Run: headless pygame with SDL's dummy video driver; simulated clock (each Clock.tick advances the game by its frame time, no real sleeping); random seed 0; keys injected as events and as key.get_pressed() state; mouse plan: one left click at the window centre at the start of phase 2, then a move to the lower-right quarter at the start of phase 3.
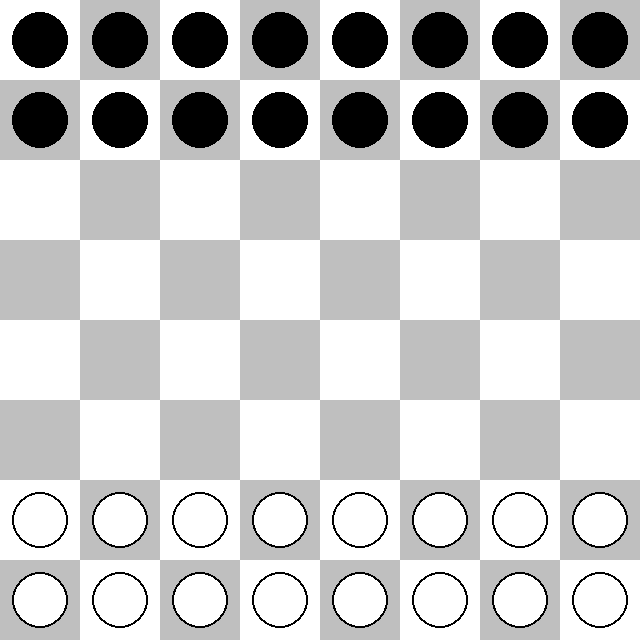
Frame 1 of 4 · flips 1–60 · no input
Frame 2 of 4 · flips 61–180 · clicked the window centre · tapped SPACE, RETURN · held RIGHT (→), D · screen unchanged from frame 1, image omitted
Frame 3 of 4 · flips 181–300 · moved the mouse to the lower-right quarter · held DOWN (↓), S · screen unchanged from frame 2, image omitted
Frame 4 of 4 · flips 301–420 · held LEFT (←), A, UP (↑), W · screen unchanged from frame 3, image omitted

The pygame program that drew these frames:

import pygame
import sys
from pygame.locals import *

# Constants
BOARD_SIZE = 8
TILE_SIZE = 80
WINDOW_SIZE = BOARD_SIZE * TILE_SIZE
WHITE = (255, 255, 255)
BLACK = (0, 0, 0)
GRAY = (191, 191, 191)
LIGHT_GRAY = (127, 127, 127)
GREEN = (0, 191, 0)
RED = (127, 15, 15)

# Game state
class Game:
    def __init__(self):
        self.board = [[0 for _ in range(BOARD_SIZE)] for _ in range(BOARD_SIZE)]
        for y in range(BOARD_SIZE):
            if y <= 1:
                for x in range(BOARD_SIZE):
                    self.board[y][x] = -1
            elif y >= 6:
                for x in range(BOARD_SIZE):
                    self.board[y][x] = 1
        self.state = "Play"
        self.player = 1
        self.selection = None
        self.anim = None
        self.last_move = None

    def is_winner(self):
        for x in range(BOARD_SIZE):
            if self.board[0][x] == 1:
                return 1
            if self.board[BOARD_SIZE - 1][x] == -1:
                return -1
        return 0

    def valid_moves(self, pos):
        x, y = pos
        player = self.player
        moves = []
        for dx in [-1, 0, 1]:
            nx, ny = x + dx, y - player
            if 0 <= nx < BOARD_SIZE and 0 <= ny < BOARD_SIZE and self.board[ny][nx] != player:
                if dx != 0 or self.board[ny][nx] == 0:
                    moves.append((nx, ny))
        return moves

    def move(self, start, end):
        x0, y0 = start
        x1, y1 = end
        self.board[y0][x0] = 0
        self.board[y1][x1] = self.player
        if self.is_winner():
            self.state = "Won"
        else:
            self.player = -self.player

# Initialize Pygame
pygame.init()
screen = pygame.display.set_mode((WINDOW_SIZE, WINDOW_SIZE))
pygame.display.set_caption("Breakthrough")
font = pygame.font.SysFont(None, 36)

def draw_board(game):
    for y in range(BOARD_SIZE):
        for x in range(BOARD_SIZE):
            color = WHITE if (x + y) % 2 == 0 else GRAY
            pygame.draw.rect(screen, color, (x * TILE_SIZE, y * TILE_SIZE, TILE_SIZE, TILE_SIZE))
            
            piece = game.board[y][x]
            if piece != 0:
                piece_color = WHITE if piece == 1 else BLACK
                pygame.draw.circle(screen, BLACK, 
                                   (x * TILE_SIZE + TILE_SIZE // 2, y * TILE_SIZE + TILE_SIZE // 2), 
                                   TILE_SIZE // 3 + 2)
                pygame.draw.circle(screen, piece_color, 
                                   (x * TILE_SIZE + TILE_SIZE // 2, y * TILE_SIZE + TILE_SIZE // 2), 
                                   TILE_SIZE // 3)
def draw_selection(game):
    if game.selection:
        x, y = game.selection
        pygame.draw.rect(screen, LIGHT_GRAY, (x * TILE_SIZE, y * TILE_SIZE, TILE_SIZE, TILE_SIZE), 3)
        for move in game.valid_moves((x, y)):
            mx, my = move
            pygame.draw.rect(screen, GREEN, (mx * TILE_SIZE, my * TILE_SIZE, TILE_SIZE, TILE_SIZE), 3)

# Main loop
def main():
    game = Game()
    clock = pygame.time.Clock()

    while True:
        for event in pygame.event.get():
            if event.type == QUIT:
                pygame.quit()
                sys.exit()

            if event.type == MOUSEBUTTONDOWN and game.state == "Play":
                mx, my = pygame.mouse.get_pos()
                x, y = mx // TILE_SIZE, my // TILE_SIZE

                if game.selection is None and game.board[y][x] == game.player:
                    game.selection = (x, y)
                elif game.selection:
                    if (x, y) in game.valid_moves(game.selection):
                        game.move(game.selection, (x, y))
                        game.selection = None
                    else:
                        game.selection = None

        # Draw
        screen.fill(BLACK)
        draw_board(game)
        draw_selection(game)

        if game.state == "Won":
            winner = "White" if game.player == 1 else "Black"
            text = font.render(f"{winner} wins!", True, GREEN)
            screen.blit(text, (10, 10))

        pygame.display.flip()
        clock.tick(30)

if __name__ == "__main__":
    main()
